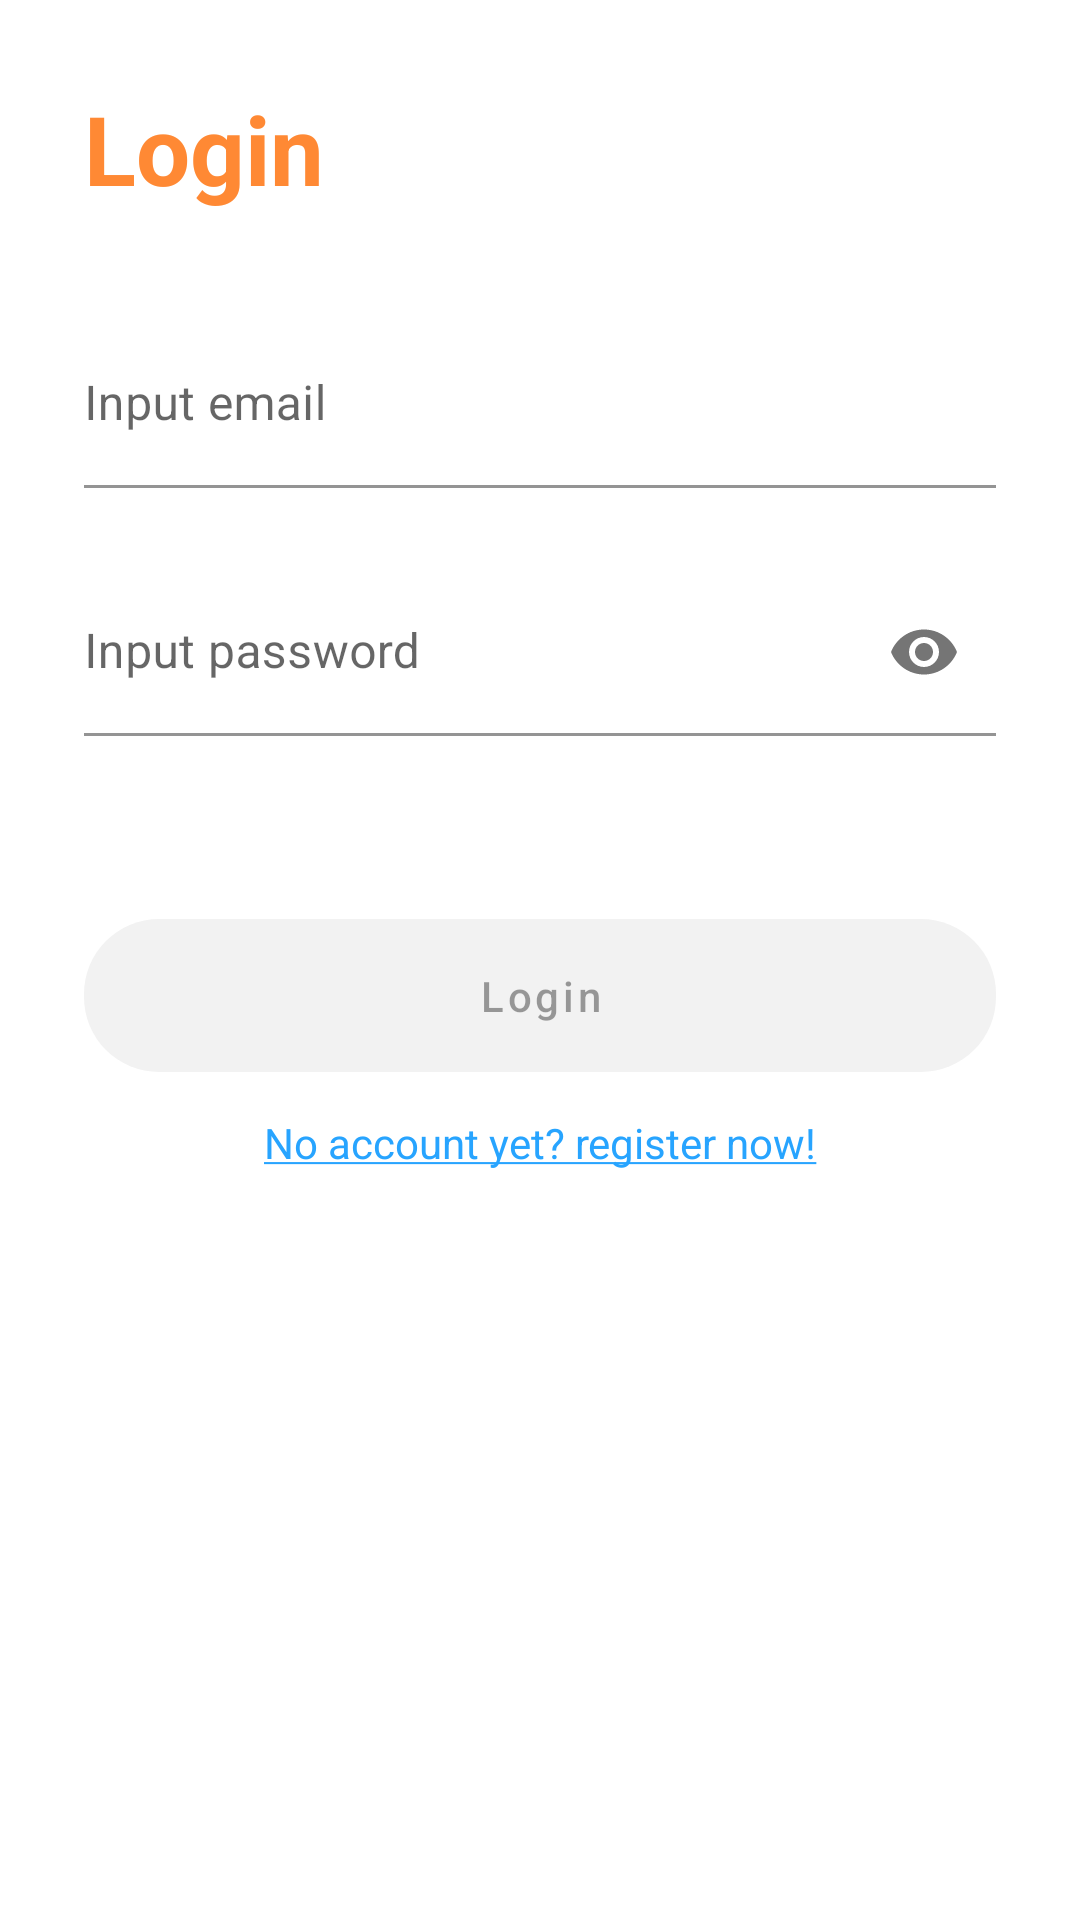

Write the Android layout XML for this screen, with the resource values it uses.
<!-- AndroidManifest.xml: application theme AppTheme -->
<!-- res/layout/fragment_login.xml -->
<?xml version="1.0" encoding="utf-8"?>
<androidx.constraintlayout.widget.ConstraintLayout xmlns:android="http://schemas.android.com/apk/res/android"
    xmlns:app="http://schemas.android.com/apk/res-auto"
    xmlns:tools="http://schemas.android.com/tools"
    android:layout_width="match_parent"
    android:layout_height="match_parent"
    android:padding="@dimen/default_page_spacing">

    <TextView
        android:id="@+id/loginTitleTextView"
        android:layout_width="wrap_content"
        android:layout_height="wrap_content"
        android:text="@string/title_login"
        android:theme="@style/DefaultPageTitle"
        app:layout_constraintTop_toTopOf="parent"
        app:layout_constraintLeft_toLeftOf="parent" />

    <com.google.android.material.textfield.TextInputLayout
        android:id="@+id/emailInputLayout"
        android:layout_width="match_parent"
        android:layout_height="wrap_content"
        android:layout_marginTop="@dimen/default_margin_32dp"
        android:hint="@string/hint_email"
        android:paddingTop="@dimen/default_padding_4dp"
        app:boxBackgroundColor="@android:color/transparent"
        app:errorEnabled="true"
        app:errorIconDrawable="@null"
        app:errorTextAppearance="@style/InputErrorTextAppearance"
        app:layout_constraintEnd_toEndOf="parent"
        app:layout_constraintStart_toStartOf="parent"
        app:layout_constraintTop_toBottomOf="@+id/loginTitleTextView">

        <com.google.android.material.textfield.TextInputEditText
            android:id="@+id/emailEditText"
            android:layout_width="match_parent"
            android:layout_height="wrap_content"
            android:inputType="text"
            android:importantForAutofill="no"
            android:paddingStart="0dp"
            android:paddingEnd="0dp" />
    </com.google.android.material.textfield.TextInputLayout>

    <com.google.android.material.textfield.TextInputLayout
        android:id="@+id/passwordInputLayout"
        android:layout_width="match_parent"
        android:layout_height="wrap_content"
        android:layout_marginTop="@dimen/default_margin_4dp"
        android:hint="@string/hint_password"
        app:boxBackgroundColor="@android:color/transparent"
        app:endIconMode="password_toggle"
        app:errorEnabled="true"
        app:errorIconDrawable="@null"
        app:errorTextAppearance="@style/InputErrorTextAppearance"
        app:layout_constraintEnd_toEndOf="parent"
        app:layout_constraintStart_toStartOf="parent"
        app:layout_constraintTop_toBottomOf="@+id/emailInputLayout">

        <com.google.android.material.textfield.TextInputEditText
            android:id="@+id/passwordEditText"
            android:layout_width="match_parent"
            android:layout_height="wrap_content"
            android:inputType="textPassword"
            android:importantForAutofill="no"
            android:paddingStart="0dp"
            android:paddingEnd="0dp" />
    </com.google.android.material.textfield.TextInputLayout>

    <com.google.android.material.button.MaterialButton
        android:id="@+id/loginButton"
        style="@style/PrimaryButton"
        android:layout_marginTop="@dimen/default_margin_32dp"
        android:enabled="false"
        android:text="@string/button_login"
        app:backgroundTint="@color/selector_primary_button_bg"
        app:layout_constraintEnd_toEndOf="parent"
        app:layout_constraintStart_toStartOf="parent"
        app:layout_constraintTop_toBottomOf="@+id/passwordInputLayout" />

    <TextView
        android:id="@+id/registrationTextView"
        android:layout_width="wrap_content"
        android:layout_height="wrap_content"
        android:layout_marginTop="@dimen/default_margin_8dp"
        android:text="@string/text_login_register"
        android:textColor="@color/primary_accent"
        app:layout_constraintTop_toBottomOf="@+id/loginButton"
        app:layout_constraintLeft_toLeftOf="parent"
        app:layout_constraintRight_toRightOf="parent"/>


</androidx.constraintlayout.widget.ConstraintLayout>
<!-- resources referenced by this layout -->
<resources>
  <color name="primary_accent">#27A4FF</color>
  <dimen name="default_margin_32dp">32dp</dimen>
  <dimen name="default_margin_4dp">4dp</dimen>
  <dimen name="default_margin_8dp">8dp</dimen>
  <dimen name="default_padding_4dp">4dp</dimen>
  <dimen name="default_page_spacing">28dp</dimen>
  <string name="button_login">Login</string>
  <string name="hint_email">Input email</string>
  <string name="hint_password">Input password</string>
  <string name="text_login_register"><u>No account yet? register now!</u></string>
  <string name="title_login">Login</string>
  <style name="DefaultPageTitle">
          <item name="android:textColor">@color/secondary</item>
          <item name="android:textSize">32dp</item>
          <item name="android:textStyle">bold</item>
      </style>
  <style name="InputErrorTextAppearance">
          <item name="android:textColor">@color/error_color</item>
      </style>
  <style name="PrimaryButton">
          <item name="android:layout_width">0dp</item>
          <item name="android:layout_height">wrap_content</item>
          <item name="cornerRadius">25dp</item>
          <item name="android:padding">@dimen/default_padding_16dp</item>
          <item name="android:textAllCaps">false</item>
          <item name="android:textColor">@color/selector_primary_button_text</item>
      </style>
  <style name="AppTheme" parent="Theme.MaterialComponents.DayNight.NoActionBar">
          <item name="colorPrimary">@color/primary</item>
          <item name="colorPrimaryDark">@color/primary_darker</item>
          <item name="colorAccent">@color/primary_accent</item>
          <item name="windowActionBar">false</item>
          <item name="windowNoTitle">true</item>
      </style>
  <color name="secondary">#FF8934</color>
  <color name="error_color">#FF5A26</color>
  <dimen name="default_padding_16dp">16dp</dimen>
  <color name="primary">#0058A8</color>
  <color name="primary_darker">#00498A</color>
</resources>
